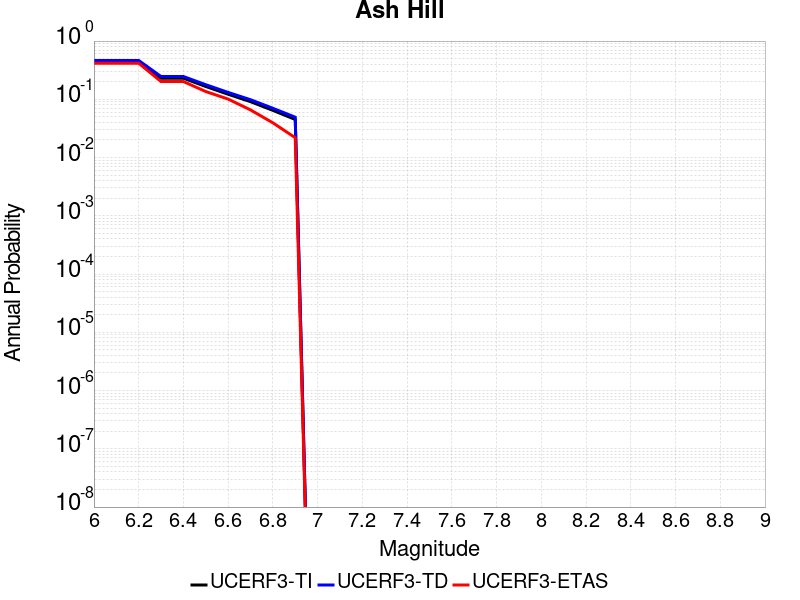

Source data for this figure (header and first rows):
Magnitude, UCERF3-TI Prob, UCERF3-TD Prob, UCERF3-ETAS Prob
6.0, 0.43, 0.4647, 0.4167
6.1, 0.43, 0.4647, 0.4167
6.2, 0.43, 0.4647, 0.4167
6.3, 0.2302, 0.2463, 0.2018
6.4, 0.2302, 0.2463, 0.2018
6.5, 0.1661, 0.1781, 0.136
6.6, 0.1221, 0.1313, 0.1009
6.7, 0.09114, 0.09841, 0.06579
6.8, 0.06461, 0.07014, 0.03947
6.9, 0.04509, 0.0493, 0.02193
